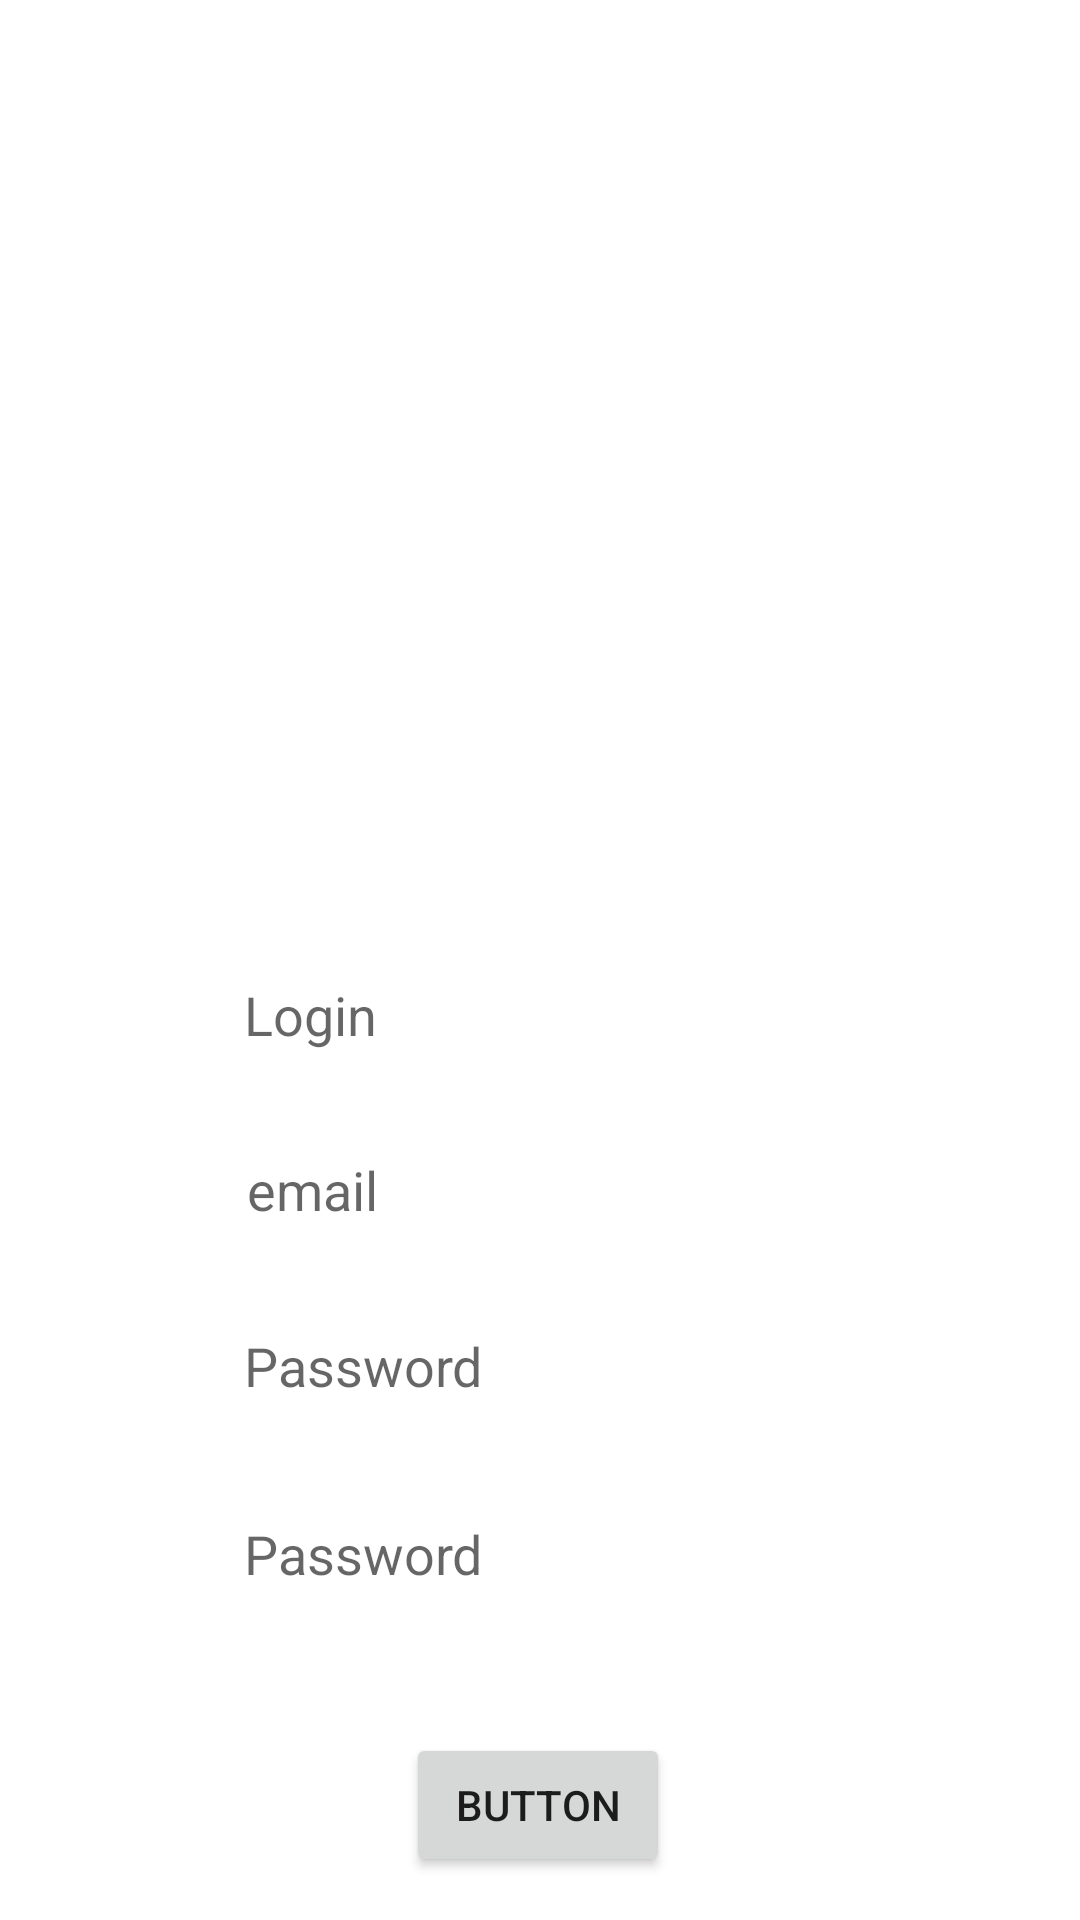

This screen was rendered from an Android layout file. Write that file and the resources it references.
<!-- AndroidManifest.xml: application theme Theme.WORLDSKILLS -->
<!-- res/layout/activity_main3.xml -->
<?xml version="1.0" encoding="utf-8"?>
<androidx.constraintlayout.widget.ConstraintLayout xmlns:android="http://schemas.android.com/apk/res/android"
    xmlns:app="http://schemas.android.com/apk/res-auto"
    xmlns:tools="http://schemas.android.com/tools"
    android:layout_width="match_parent"
    android:layout_height="match_parent"
    android:background="@drawable/i_1"
    tools:context=".MainActivity3">

    <EditText
        android:id="@+id/editTextTextPassword2"
        android:layout_width="207dp"
        android:layout_height="56dp"
        android:background="@color/white"
        android:ems="10"
        android:hint="email"
        android:inputType="textPassword"
        app:layout_constraintBottom_toBottomOf="parent"
        app:layout_constraintEnd_toEndOf="parent"
        app:layout_constraintHorizontal_bias="0.539"
        app:layout_constraintStart_toStartOf="parent"
        app:layout_constraintTop_toTopOf="parent"
        app:layout_constraintVertical_bias="0.631" />

    <EditText
        android:id="@+id/editTextTextPersonName3"
        android:layout_width="210dp"
        android:layout_height="52dp"
        android:background="@color/white"
        android:ems="10"
        android:hint="Password"
        android:inputType="textPersonName"
        app:layout_constraintBottom_toBottomOf="parent"
        app:layout_constraintEnd_toEndOf="parent"
        app:layout_constraintHorizontal_bias="0.542"
        app:layout_constraintStart_toStartOf="parent"
        app:layout_constraintTop_toTopOf="parent"
        app:layout_constraintVertical_bias="0.73" />

    <EditText
        android:id="@+id/editTextTextPersonName5"
        android:layout_width="210dp"
        android:layout_height="52dp"
        android:background="@color/white"
        android:ems="10"
        android:hint="Login"
        android:inputType="textPersonName"
        app:layout_constraintBottom_toBottomOf="parent"
        app:layout_constraintEnd_toEndOf="parent"
        app:layout_constraintHorizontal_bias="0.542"
        app:layout_constraintStart_toStartOf="parent"
        app:layout_constraintTop_toTopOf="parent"
        app:layout_constraintVertical_bias="0.531" />

    <EditText
        android:id="@+id/editTextTextPersonName4"
        android:layout_width="210dp"
        android:layout_height="52dp"
        android:background="@color/white"
        android:ems="10"
        android:hint="Password"
        android:inputType="textPersonName"
        app:layout_constraintBottom_toBottomOf="parent"
        app:layout_constraintEnd_toEndOf="parent"
        app:layout_constraintHorizontal_bias="0.542"
        app:layout_constraintStart_toStartOf="parent"
        app:layout_constraintTop_toTopOf="parent"
        app:layout_constraintVertical_bias="0.837" />

    <Button
        android:id="@+id/button2"
        android:layout_width="wrap_content"
        android:layout_height="wrap_content"
        android:text="Button"
        app:layout_constraintBottom_toBottomOf="parent"
        app:layout_constraintEnd_toEndOf="parent"
        app:layout_constraintHorizontal_bias="0.498"
        app:layout_constraintStart_toStartOf="parent"
        app:layout_constraintTop_toTopOf="parent"
        app:layout_constraintVertical_bias="0.976" />
</androidx.constraintlayout.widget.ConstraintLayout>
<!-- resources referenced by this layout -->
<resources>
  <style name="Theme.WORLDSKILLS" parent="Theme.MaterialComponents.DayNight.DarkActionBar">
          
          <item name="colorPrimary">@color/purple_500</item>
          <item name="colorPrimaryVariant">@color/purple_700</item>
          <item name="colorOnPrimary">@color/white</item>
          
          <item name="colorSecondary">@color/teal_200</item>
          <item name="colorSecondaryVariant">@color/teal_700</item>
          <item name="colorOnSecondary">@color/black</item>
          
          <item name="android:statusBarColor" tools:targetApi="l">?attr/colorPrimaryVariant</item>
          
      </style>
  <!-- not gathered from this repository: default colours our renderer supplied (Android Studio template values) -->
  <color name="purple_500">#FF6200EE</color>
  <color name="purple_700">#FF3700B3</color>
  <color name="teal_200">#FF03DAC5</color>
  <color name="teal_700">#FF018786</color>
  <color name="black">#FF000000</color>
  <color name="white">#FFFFFFFF</color>
</resources>
